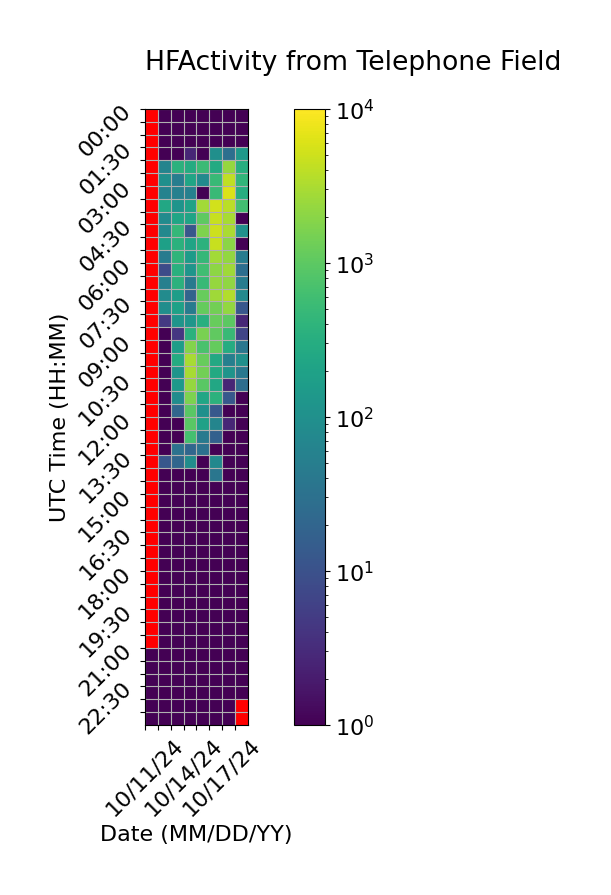

The file beside this chart, header and first rows:
Time (UTC), 10/11/24, 10/12/24, 10/13/24, 10/14/24, 10/15/24, 10/16/24, 10/17/24, 10/18/24
00:00, , 1.0, 1.0, 1.0, 1.0, 1.0, 1.0, 1.0
00:30, , 1.0, 1.0, 1.0, 1.0, 1.0, 1.0, 1.0
01:00, , 1.0, 1.0, 1.0, 1.0, 1.0, 1.0, 1.0
01:30, , 1.0, 1.0, 2.667, 1.0, 98.67, 28.67, 138.7
02:00, , 64.33, 376.3, 286.0, 534.0, 282.0, 2320, 318.3
02:30, , 98.33, 50.33, 228.0, 82.33, 496.0, 4122, 422.0
03:00, , 60.0, 56.0, 54.33, 1.0, 522.0, 6140, 310.0
03:30, , 248.0, 116.0, 200.0, 2834, 5404, 3852, 606.7
04:00, , 86.0, 228.3, 216.3, 1020, 4632, 3038, 1.0
04:30, , 74.33, 460.0, 12.33, 1664, 5024, 3094, 106.7
05:00, , 186.0, 358.3, 216.3, 374.0, 4542, 2044, 1.0
05:30, , 46.67, 408.0, 154.3, 458.0, 2762, 2258, 48.33
06:00, , 8.333, 340.0, 120.0, 592.0, 2064, 2736, 28.33
06:30, , 52.33, 374.0, 44.67, 492.0, 2296, 2154, 48.33
07:00, , 84.0, 168.0, 18.67, 1178, 2670, 3438, 76.33
07:30, , 90.67, 192.7, 46.67, 1114, 1414, 2270, 12.33
08:00, , 4.667, 120.0, 124.3, 336.0, 1158, 996.0, 2.667
08:30, , 1.0, 4.333, 354.0, 1556, 1058, 512.0, 6.667
09:00, , 1.0, 170.0, 1826, 714.0, 1116, 294.3, 38.0
09:30, , 1.0, 286.0, 3006, 1178, 260.3, 54.0, 102.0
10:00, , 1.0, 122.3, 2986, 1422, 266.0, 116.0, 40.33
10:30, , 1.0, 142.7, 2348, 956.0, 250.0, 2.667, 26.67
11:00, , 1.0, 88.33, 1644, 234.0, 366.3, 12.67, 1.0
11:30, , 1.0, 20.67, 932.0, 102.0, 12.67, 1.0, 1.0
12:00, , 1.0, 1.0, 964.0, 192.3, 66.33, 2.667, 1.0
12:30, , 1.0, 1.0, 650.0, 44.33, 16.67, 1.0, 1.0
13:00, , 1.0, 32.0, 20.67, 30.67, 1.0, 1.0, 1.0
13:30, , 12.33, 20.67, 92.33, 1.0, 72.67, 1.0, 1.0
14:00, , 1.0, 1.0, 1.0, 1.0, 36.67, 1.0, 1.0
14:30, , 1.0, 1.0, 1.0, 1.0, 1.0, 1.0, 1.0
15:00, , 1.0, 1.0, 1.0, 1.0, 1.0, 1.0, 1.0
15:30, , 1.0, 1.0, 1.0, 1.0, 1.0, 1.0, 1.0
16:00, , 1.0, 1.0, 1.0, 1.0, 1.0, 1.0, 1.0
16:30, , 1.0, 1.0, 1.0, 1.0, 1.0, 1.0, 1.0
17:00, , 1.0, 1.0, 1.0, 1.0, 1.0, 1.0, 1.0
17:30, , 1.0, 1.0, 1.0, 1.0, 1.0, 1.0, 1.0
18:00, , 1.0, 1.0, 1.0, 1.0, 1.0, 1.0, 1.0
18:30, , 1.0, 1.0, 1.0, 1.0, 1.0, 1.0, 1.0
19:00, , 1.0, 1.0, 1.0, 1.0, 1.0, 1.0, 1.0
19:30, , 1.0, 1.0, 1.0, 1.0, 1.0, 1.0, 1.0
20:00, , 1.0, 1.0, 1.0, 1.0, 1.0, 1.0, 1.0
20:30, , 1.0, 1.0, 1.0, 1.0, 1.0, 1.0, 1.0
21:00, 0.3333, 1.0, 1.0, 1.0, 1.0, 1.0, 1.0, 1.0
21:30, 1.0, 1.0, 1.0, 1.0, 1.0, 1.0, 1.0, 1.0
22:00, 1.0, 1.0, 1.0, 1.0, 1.0, 1.0, 1.0, 1.0
22:30, 1.0, 1.0, 1.0, 1.0, 1.0, 1.0, 1.0, 1.0
23:00, 1.0, 1.0, 1.0, 1.0, 1.0, 1.0, 1.0, 0.0
23:30, 1.0, 1.0, 1.0, 1.0, 1.0, 1.0, 1.0, 
